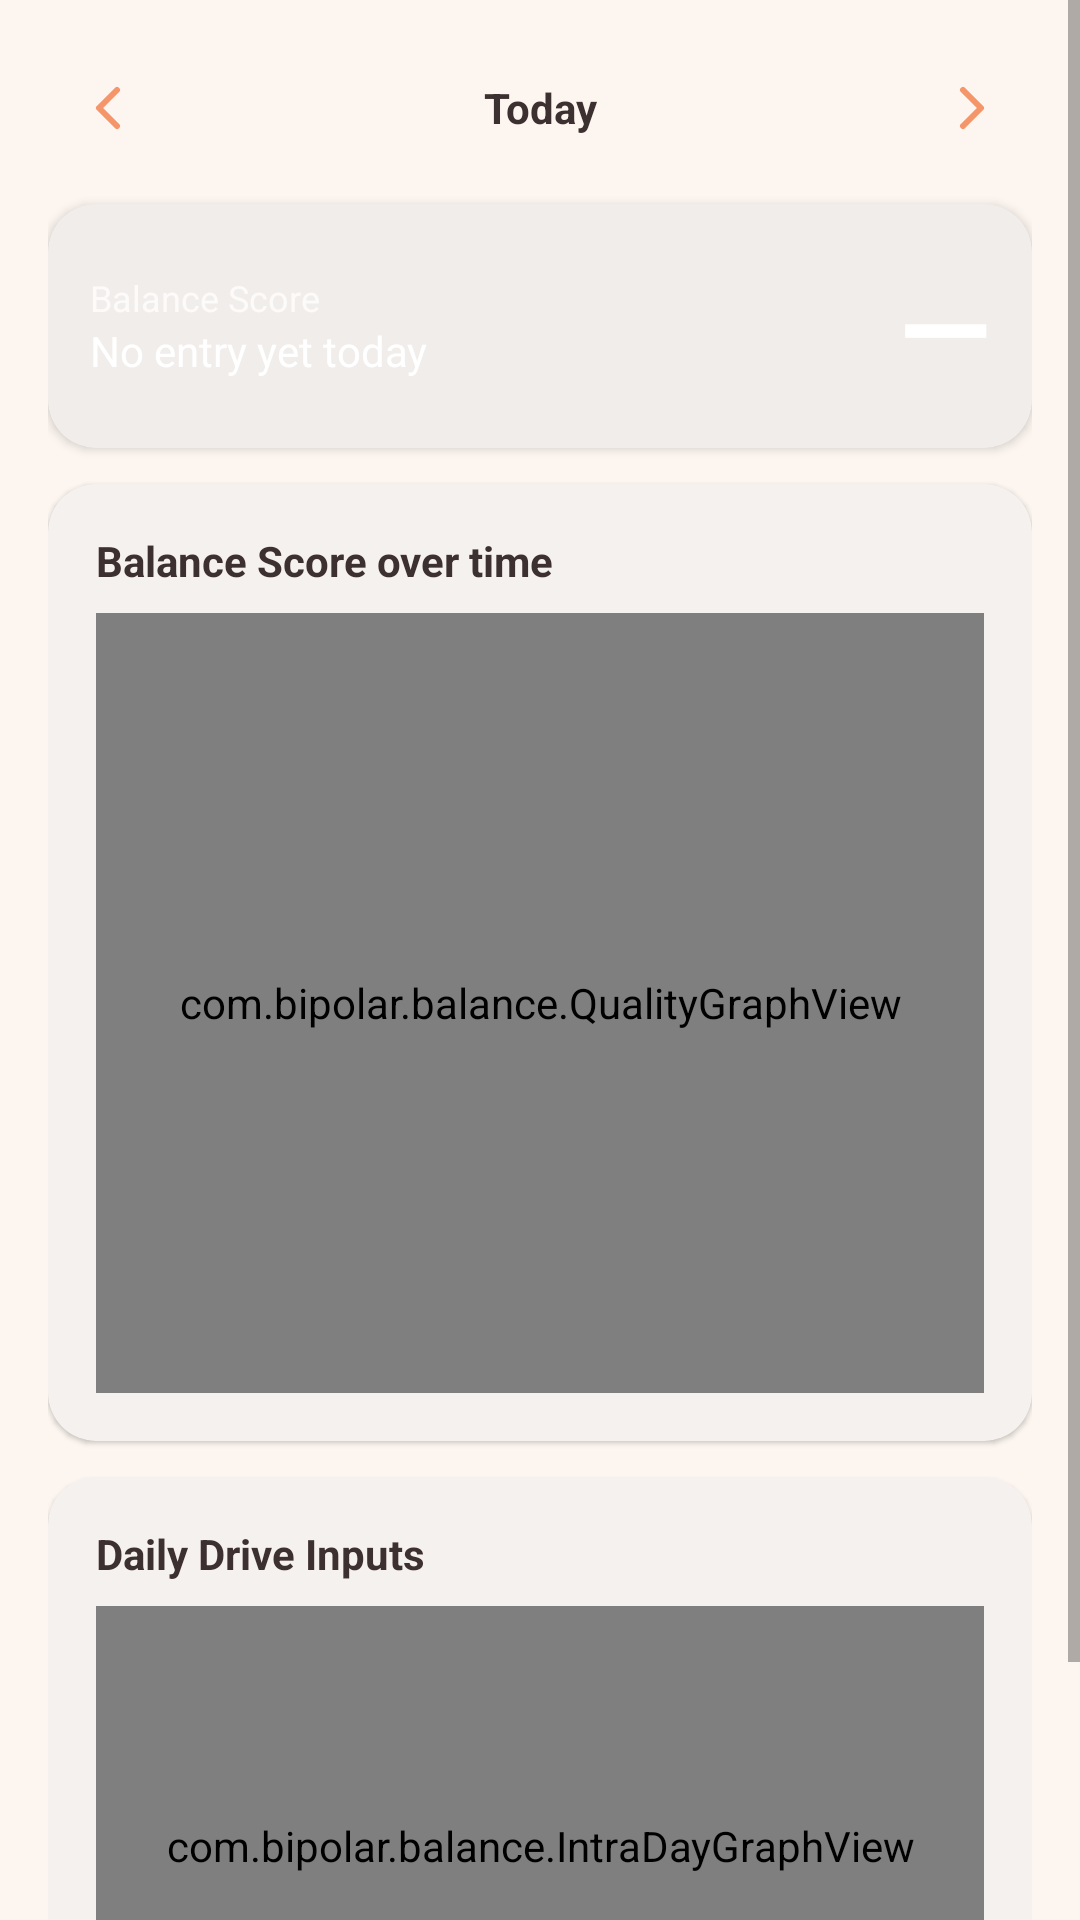

Layout XML and referenced resources for this Android screen:
<!-- AndroidManifest.xml: application theme Theme.BarLevelApp -->
<!-- res/layout/fragment_dashboard.xml -->
<?xml version="1.0" encoding="utf-8"?>
<ScrollView xmlns:android="http://schemas.android.com/apk/res/android"
    xmlns:app="http://schemas.android.com/apk/res-auto"
    android:layout_width="match_parent"
    android:layout_height="match_parent"
    android:background="@color/background"
    android:fillViewport="true">

    <LinearLayout
        android:layout_width="match_parent"
        android:layout_height="wrap_content"
        android:orientation="vertical"
        android:padding="16dp">

        
        <LinearLayout
            android:layout_width="match_parent"
            android:layout_height="wrap_content"
            android:layout_marginBottom="12dp"
            android:gravity="center_vertical"
            android:orientation="horizontal">

            <ImageButton
                android:id="@+id/btn_prev_day"
                android:layout_width="40dp"
                android:layout_height="40dp"
                android:background="?attr/selectableItemBackgroundBorderless"
                android:contentDescription="Previous day"
                android:src="@drawable/ic_chevron_left"
                android:tint="@color/primary" />

            <TextView
                android:id="@+id/tv_date"
                android:layout_width="0dp"
                android:layout_height="wrap_content"
                android:layout_weight="1"
                android:gravity="center"
                android:textColor="@color/on_surface"
                android:textSize="14sp"
                android:textStyle="bold"
                android:text="Today" />

            <ImageButton
                android:id="@+id/btn_next_day"
                android:layout_width="40dp"
                android:layout_height="40dp"
                android:background="?attr/selectableItemBackgroundBorderless"
                android:contentDescription="Next day"
                android:src="@drawable/ic_chevron_right"
                android:tint="@color/primary" />

        </LinearLayout>

        
        <com.google.android.material.card.MaterialCardView
            android:id="@+id/card_quality"
            android:layout_width="match_parent"
            android:layout_height="wrap_content"
            android:layout_marginBottom="12dp"
            app:cardCornerRadius="16dp"
            app:cardElevation="2dp">

            <LinearLayout
                android:layout_width="match_parent"
                android:layout_height="wrap_content"
                android:orientation="horizontal"
                android:padding="14dp"
                android:gravity="center_vertical">

                <LinearLayout
                    android:layout_width="0dp"
                    android:layout_height="wrap_content"
                    android:layout_weight="1"
                    android:orientation="vertical">

                    <TextView
                        android:layout_width="wrap_content"
                        android:layout_height="wrap_content"
                        android:text="Balance Score"
                        android:textSize="12sp"
                        android:textColor="@android:color/white"
                        android:alpha="0.75" />

                    <TextView
                        android:id="@+id/tv_quality_label"
                        android:layout_width="wrap_content"
                        android:layout_height="wrap_content"
                        android:textSize="14sp"
                        android:textColor="@android:color/white"
                        android:text="No entry yet today" />

                </LinearLayout>

                <TextView
                    android:id="@+id/tv_quality_value"
                    android:layout_width="wrap_content"
                    android:layout_height="wrap_content"
                    android:textSize="40sp"
                    android:textStyle="bold"
                    android:textColor="@android:color/white"
                    android:text="—" />

            </LinearLayout>
        </com.google.android.material.card.MaterialCardView>

        
        <com.google.android.material.card.MaterialCardView
            android:layout_width="match_parent"
            android:layout_height="wrap_content"
            android:layout_marginBottom="12dp"
            app:cardCornerRadius="16dp"
            app:cardBackgroundColor="@color/surface"
            app:cardElevation="1dp">

            <LinearLayout
                android:layout_width="match_parent"
                android:layout_height="wrap_content"
                android:orientation="vertical"
                android:padding="16dp">

                <TextView
                    android:layout_width="match_parent"
                    android:layout_height="wrap_content"
                    android:layout_marginBottom="8dp"
                    android:text="Balance Score over time"
                    android:textSize="14sp"
                    android:textStyle="bold"
                    android:textColor="@color/on_surface" />

                <com.bipolar.balance.QualityGraphView
                    android:id="@+id/quality_graph"
                    android:layout_width="match_parent"
                    android:layout_height="260dp" />

            </LinearLayout>
        </com.google.android.material.card.MaterialCardView>

        
        <com.google.android.material.card.MaterialCardView
            android:id="@+id/card_day_detail"
            android:layout_width="match_parent"
            android:layout_height="wrap_content"
            android:layout_marginBottom="12dp"
            android:visibility="gone"
            app:cardCornerRadius="16dp"
            app:cardBackgroundColor="@color/insight_card"
            app:cardElevation="1dp">

            <LinearLayout
                android:layout_width="match_parent"
                android:layout_height="wrap_content"
                android:orientation="vertical"
                android:padding="16dp">

                <TextView
                    android:id="@+id/tv_day_detail_title"
                    android:layout_width="wrap_content"
                    android:layout_height="wrap_content"
                    android:layout_marginBottom="4dp"
                    android:textSize="13sp"
                    android:textStyle="bold"
                    android:textColor="@color/on_surface"
                    android:text="Selected day" />

                <TextView
                    android:id="@+id/tv_day_detail_info"
                    android:layout_width="wrap_content"
                    android:layout_height="wrap_content"
                    android:textSize="13sp"
                    android:textColor="@color/on_surface"
                    android:alpha="0.85"
                    android:text="" />

            </LinearLayout>
        </com.google.android.material.card.MaterialCardView>

        
        <com.google.android.material.card.MaterialCardView
            android:id="@+id/card_extras"
            android:layout_width="match_parent"
            android:layout_height="wrap_content"
            android:layout_marginBottom="12dp"
            android:visibility="gone"
            app:cardCornerRadius="12dp"
            app:cardBackgroundColor="@color/surface"
            app:cardElevation="1dp">

            <LinearLayout
                android:layout_width="match_parent"
                android:layout_height="wrap_content"
                android:orientation="vertical"
                android:padding="12dp">

                <TextView
                    android:layout_width="wrap_content"
                    android:layout_height="wrap_content"
                    android:text="DATA &amp; NOTES"
                    android:textSize="11sp"
                    android:textAllCaps="true"
                    android:letterSpacing="0.1"
                    android:textColor="@color/primary"
                    android:layout_marginBottom="6dp" />

                <LinearLayout
                    android:id="@+id/extras_container"
                    android:layout_width="match_parent"
                    android:layout_height="wrap_content"
                    android:orientation="vertical" />

            </LinearLayout>
        </com.google.android.material.card.MaterialCardView>

        
        <com.google.android.material.card.MaterialCardView
            android:id="@+id/card_intraday"
            android:layout_width="match_parent"
            android:layout_height="wrap_content"
            android:layout_marginBottom="12dp"
            app:cardCornerRadius="16dp"
            app:cardBackgroundColor="@color/surface"
            app:cardElevation="1dp">

            <LinearLayout
                android:layout_width="match_parent"
                android:layout_height="wrap_content"
                android:orientation="vertical"
                android:padding="16dp">

                <TextView
                    android:id="@+id/tv_intraday_title"
                    android:layout_width="wrap_content"
                    android:layout_height="wrap_content"
                    android:layout_marginBottom="8dp"
                    android:text="Daily Drive Inputs"
                    android:textSize="14sp"
                    android:textStyle="bold"
                    android:textColor="@color/on_surface" />

                <com.bipolar.balance.IntraDayGraphView
                    android:id="@+id/intraday_graph"
                    android:layout_width="match_parent"
                    android:layout_height="160dp" />

            </LinearLayout>
        </com.google.android.material.card.MaterialCardView>

    </LinearLayout>
</ScrollView>
<!-- resources referenced by this layout -->
<resources>
  <color name="background">#FDF6F0</color>
  <color name="insight_card">#EAF0F8</color>
  <color name="on_surface">#3D3030</color>
  <color name="primary">#F4956A</color>
  <color name="surface">#FFFCFA</color>
  <!-- drawable ic_chevron_left (drawable) -->
  <vector xmlns:android="http://schemas.android.com/apk/res/android"
      android:width="24dp"
      android:height="24dp"
      android:viewportWidth="24"
      android:viewportHeight="24">
      <path
          android:fillColor="@android:color/transparent"
          android:pathData="M15,18l-6,-6 6,-6"
          android:strokeColor="#F4956A"
          android:strokeWidth="2"
          android:strokeLineCap="round"
          android:strokeLineJoin="round"/>
  </vector>
  <!-- drawable ic_chevron_right (drawable) -->
  <vector xmlns:android="http://schemas.android.com/apk/res/android"
      android:width="24dp"
      android:height="24dp"
      android:viewportWidth="24"
      android:viewportHeight="24">
      <path
          android:fillColor="@android:color/transparent"
          android:pathData="M9,18l6,-6 -6,-6"
          android:strokeColor="#F4956A"
          android:strokeWidth="2"
          android:strokeLineCap="round"
          android:strokeLineJoin="round"/>
  </vector>
  <style name="Theme.BarLevelApp" parent="Theme.MaterialComponents.Light.NoActionBar">
          <item name="colorPrimary">@color/primary</item>
          <item name="colorPrimaryVariant">@color/primary_dark</item>
          <item name="colorOnPrimary">@color/on_primary</item>
          <item name="colorSecondary">@color/secondary</item>
          <item name="colorSecondaryVariant">@color/secondary_dark</item>
          <item name="colorOnSecondary">@color/on_secondary</item>
          <item name="colorSurface">@color/surface</item>
          <item name="colorOnSurface">@color/on_surface</item>
          <item name="android:colorBackground">@color/background</item>
          <item name="elevationOverlayEnabled">true</item>
          <item name="toolbarStyle">@style/AppToolbarStyle</item>
      </style>
  <color name="primary_dark">#C97040</color>
  <color name="on_primary">#FFFFFF</color>
  <color name="secondary">#9AAFCE</color>
  <color name="secondary_dark">#7090B0</color>
  <color name="on_secondary">#FFFFFF</color>
  <style name="AppToolbarStyle" parent="Widget.MaterialComponents.Toolbar">
          <item name="titleTextColor">@android:color/white</item>
          <item name="navigationIconTint">@android:color/white</item>
      </style>
</resources>
